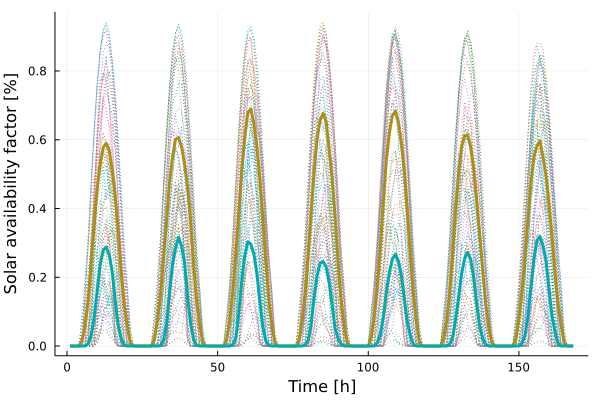

The data file committed next to this chart (first rows):
x1, x2
-0.0, 0.0
-0.0, 0.0
-0.0, 0.0
0.0001281, 0.0
0.01682, 0.0
0.06167, 8.65e-6
0.1328, 0.006469
0.2403, 0.03047
0.3551, 0.08471
0.4574, 0.1599
0.5304, 0.2369
0.5775, 0.2789
0.59, 0.2879
0.568, 0.2645
0.5112, 0.2149
0.4338, 0.1304
0.3331, 0.06073
0.2167, 0.01951
0.1198, 0.001883
0.05665, 0.000159
0.009332, 2.9e-7
0.0006582, 0.0
4.888e-5, 0.0
1.6e-7, 0.0
-0.0, 0.0
-0.0, 0.0
-0.0, 0.0
0.0001414, 0.0
0.02026, 0.0
0.07176, 3.67e-6
0.1464, 0.001114
0.253, 0.01647
0.3621, 0.05809
0.4752, 0.1524
0.5484, 0.2342
0.6009, 0.2844
0.6064, 0.3162
0.5805, 0.2909
0.5312, 0.2449
0.4606, 0.1417
0.3645, 0.06718
0.2392, 0.01986
0.1346, 0.001689
0.06577, 0.0001703
0.0101, 4.5e-7
0.0004465, 0.0
4.998e-5, 0.0
2.0e-7, 0.0
-0.0, 0.0
-0.0, 0.0
-0.0, 0.0
0.0001383, 0.0
0.01998, 0.0
0.07319, 1.235e-5
0.1564, 0.003114
0.2665, 0.02271
0.3879, 0.09395
0.5133, 0.1902
0.6077, 0.2631
0.6784, 0.3026
... 108 more rows
